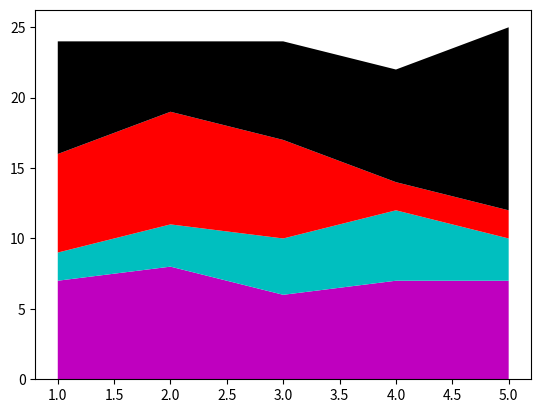

Python code for this plot:
import matplotlib as mpl
import matplotlib.pyplot as plt

#plt.plot([1,3,5], [2,4,7])
#plt.show()

#x = [2,3,5]
#y = [3,5,7]

#plt.plot(x,y)
#plt.xlabel('Variavel 1')
#plt.ylabel('Variavel 2')
#plt.title('Teste Plot')
#plt.show()

#x2 = [1,2,3,]
#y2 = [11,12,15 ]

#plt.plot(x2, y2, label = 'Grafico com Matplotlib')
#plt.legend()
#plt.show()

#Grafico de barras
#x = [2,4,6,8,10]
#y = [6,7,8,2,4]

#plt.bar(x, y, label= 'Barras', color= 'green')
#plt.legend()
#plt.show()

#x1 = [1,3,5,7,9]
#y2 = [7,8,2,4,2]

#plt.bar(x, y, label= 'Lista 1', color= 'green')
#plt.bar(x1, y2, label= 'Lista 2', color= 'red')
#plt.legend()
#plt.show()

#idades = [22,65,45,55,21,22,34,42,41,4,99,101,120,122,130,111,115,80,74,54,44,64,13,18,48]
#ids = [x for x in range(len(idades))]
#print(ids)

#plt.bar(ids, idades)
#plt.show()

#Estograma

#bins = [0,10,20,30,40,50,60,70,80,90,100,110,120,130]

#plt.hist(idades, bins, histtype= 'bar', rwidth= 0.8)
#plt.hist(idades, bins, histtype= 'stepfilled', rwidth= 0.8)
#plt.show()

# Grafico de Dispersão

#x = [1,2,3,4,5,6,7,8]
#y = [5,2,4,5,6,8,4,8]

#plt.scatter(x, y, label= 'Pontos', color= 'black', marker= '*')
#plt.legend()
#plt.show()

dias = [1,2,3,4,5]
dormir = [7,8,6,7,7]
comer = [2,3,4,5,3]
trabalhar = [7,8,7,2,2]
passear = [8,5,7,8,13]

plt.stackplot(dias, dormir, comer, trabalhar, passear,  colors= ['m', 'c', 'r', 'k', 'b'])

plt.show()
